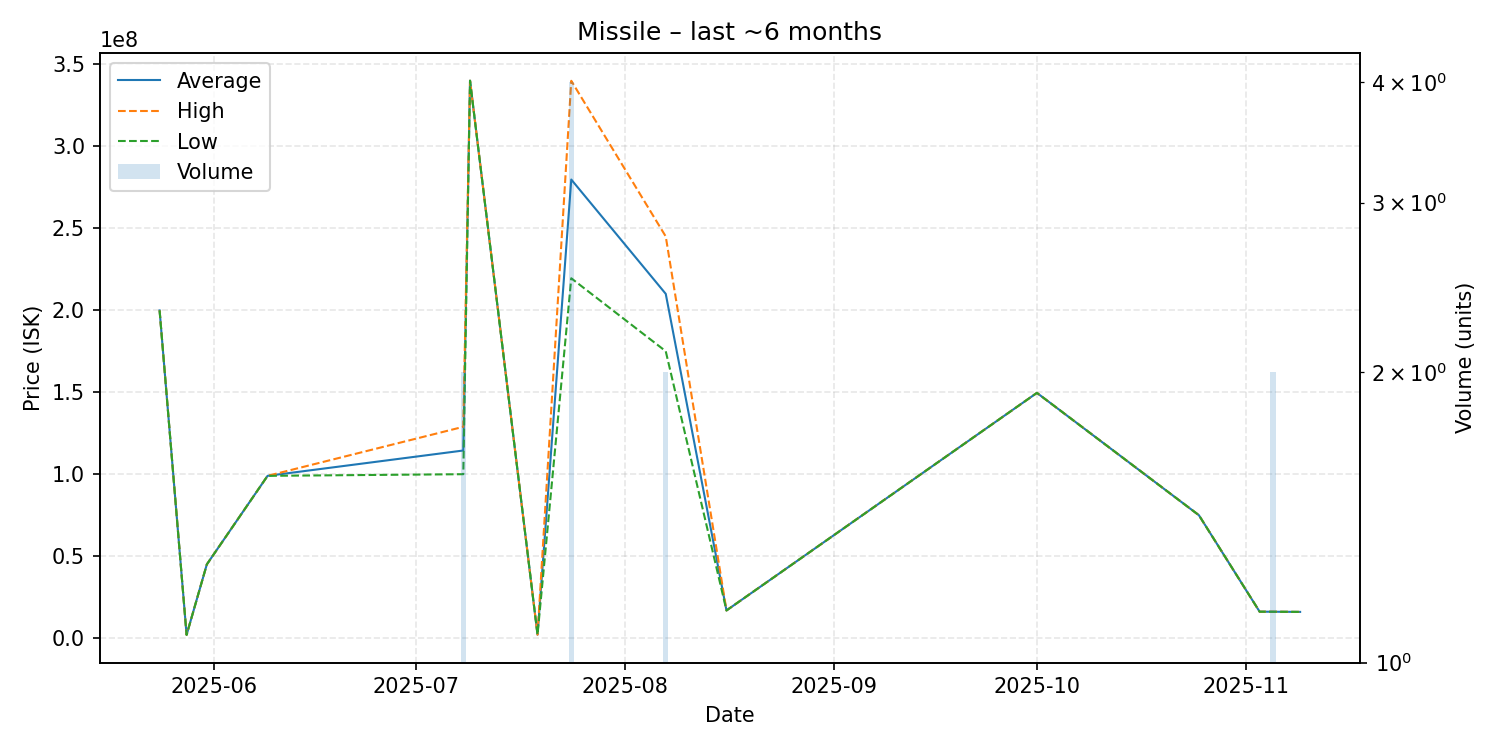

Source data for this figure (header and first rows):
date, average, highest, lowest, order_count, volume
2025-05-24, 199900000, 199900000, 199900000, 1, 1
2025-05-28, 2001000, 2001000, 2001000, 1, 1
2025-05-31, 45000000, 45000000, 45000000, 1, 1
2025-06-09, 99000000, 99000000, 99000000, 1, 1
2025-07-08, 114450000, 128900000, 100000000, 2, 2
2025-07-09, 340000000, 340000000, 340000000, 1, 1
2025-07-19, 2135000, 2135000, 2135000, 1, 1
2025-07-24, 279725000, 339950000, 219500000, 4, 4
2025-08-07, 210000000, 245000000, 175000000, 2, 2
2025-08-16, 16900000, 16900000, 16900000, 1, 1
2025-10-01, 149600000, 149600000, 149600000, 1, 1
2025-10-25, 75000000, 75000000, 75000000, 1, 1
2025-11-03, 16140000, 16140000, 16140000, 1, 1
2025-11-05, 16115000, 16130000, 16100000, 2, 2
2025-11-09, 16010000, 16010000, 16010000, 1, 1
